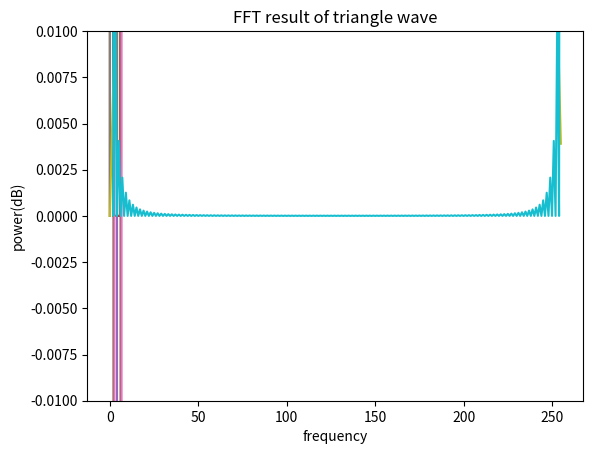
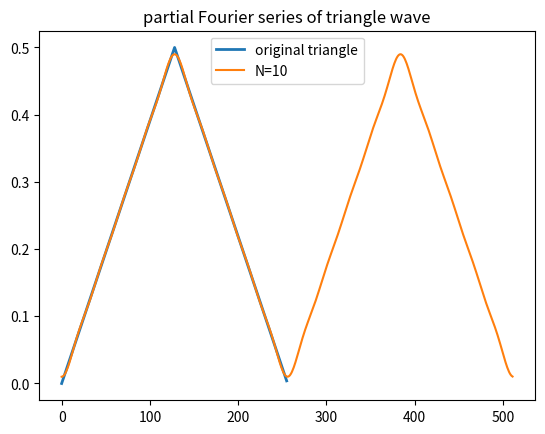
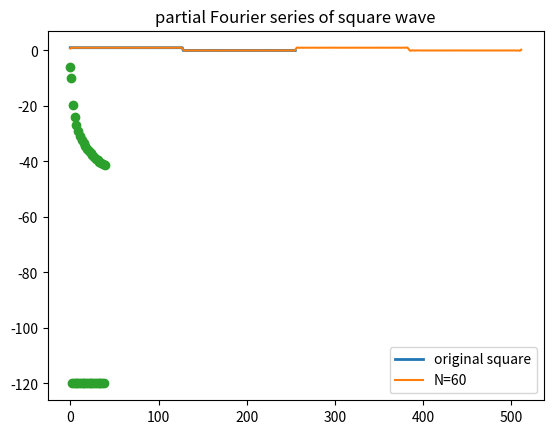

Reproduce these figures in Python, in order.
import numpy as np
import scipy

x = np.array([1.0, 2.0, 1.0, -1.0, 1.5, 2.0])

print("np.fft(x):")
print(np.fft.fft(x))
y = scipy.fftpack.rfft(x)
print("scipy.fftpack.rfft(x):")
print(y)
print("np.fft.rfft:")
print(np.fft.rfft(x))
print("scipy.fftpack.ifft:")
yinv = scipy.fftpack.irfft(y)
print(yinv)

print("np.angle:", np.angle(-3.25-0.433012702j, deg=False))
print("np.arctan:", np.arctan(0.433012702/3.25))


print(np.tan(-3.0091380550951676), np.tan(0.1324545984946257))
print("np.angle->[0, pi]:", np.angle(-3.25-0.433012702j, deg=False) + np.pi)


#直流信号：值不随时间变化的信号
import matplotlib.pyplot as plt
x = np.ones(8)
print(x)
x_fft = np.fft.fft(x)
print(x_fft)
plt.plot(x)

#正弦波信号
#y(t)=A∗sin((2∗π∗f*t)∗t+phase)

frequency = 1
sample_rate = 8

duration = 1 # unit s
amplitude = 10 # 100
phase = 0  # 0 np.pi / 4  -np.pi / 4

num_samples = sample_rate * duration
delta_t = 1.0 / sample_rate

sine_wave = [amplitude * np.sin(2 * np.pi * frequency * (x * delta_t) + phase) for x in range(num_samples)]  #采样

y_fft = np.fft.fft(sine_wave)/len(sine_wave) #/len 每个成分的分量 ？？
print(y_fft) 

import matplotlib.pyplot as plt

mags = np.abs(y_fft)
plt.plot(mags)


#余弦波信号
#y(t)=A∗cos((2∗π∗f)∗t+phase)

frequency = 1
sample_rate = 8

duration = 1 # unit s
amplitude = 20 # 100
phase = 0

num_samples = sample_rate * duration
delta_t = 1.0 / sample_rate

cos_wave = [amplitude * np.cos(2 * np.pi * frequency * (x * delta_t) + phase) for x in range(num_samples)]  #采样

y_fft = np.fft.fft(cos_wave)/len(cos_wave) #/len 每个成分的分量 ？？
print(y_fft) 

import matplotlib.pyplot as plt

mags = np.abs(y_fft)
plt.plot(mags)

combine_wave = np.array(sine_wave) + np.array(cos_wave)

y_fft = np.fft.fft(combine_wave)/len(combine_wave) #/len 每个成分的分量 ？？
print(y_fft) 

import matplotlib.pyplot as plt

mags = np.abs(y_fft)
plt.plot(mags)
plt.show()

#注意余弦波的幅度为 对应频率的复数实部的2倍， 正弦波的幅度为 对应频率的复数虚部的-2倍

plt.plot(sine_wave)
plt.show()
plt.plot(cos_wave)
plt.show()
plt.plot(combine_wave)

#多个不同频率余弦波信号合成
#y(t)=A∗cos((2∗π∗f)∗t+phase)

def create_cos_wave(frequency, sample_rate, duration, amplitude, phase):
    num_samples = sample_rate * duration
    delta_t = 1.0 / sample_rate

    cos_wave = [amplitude * np.cos(2 * np.pi * frequency * (x * delta_t) + phase) for x in range(num_samples)]  #采样
    return cos_wave

cos1_wave = create_cos_wave(frequency = 1, sample_rate = 8, duration = 1, amplitude = 10, phase = 0)
cos2_wave = create_cos_wave(frequency = 2, sample_rate = 8, duration = 1, amplitude = 20, phase = 0)
cos3_wave = create_cos_wave(frequency = 3, sample_rate = 8, duration = 1, amplitude = 30, phase = 0)

combined_signal = np.array(cos1_wave) + np.array(cos2_wave) + np.array(cos3_wave)

y_fft = np.fft.fft(combined_signal)/len(combined_signal) #/len 每个成分的分量 ？？
print(y_fft) 

import matplotlib.pyplot as plt

mags = np.abs(y_fft)
plt.plot(mags)

import numpy as np
import matplotlib.pyplot as plt
#合成时域波
# 产生size点取样的三角波，其周期为1
def triangle_wave(size):
    x = np.arange(0, 1, 1.0/size)
    y = np.where(x<0.5, x, 0)
    y = np.where(x>=0.5, 1-x, y)
    return x, y

fft_size = 256

# 计算三角波和其FFT
x, y = triangle_wave(fft_size)
plt.plot(y) #使用取样点为x轴
plt.show()
fy = np.fft.fft(y) / fft_size
plt.plot(np.abs(fy)) #使用取样点为x轴
plt.ylim(-0.01, 0.01) #如果不加限制，幅度相差太大，小的值看不到了
#plt.xlim(10, 20)
plt.show()

plt.plot(np.clip(20*np.log10(np.abs(fy[:40])), -120, 120), "o") # 防止0值的log产生过大的值，使用np.clip限制输出
plt.xlabel("frequency")
plt.ylabel("power(dB)")
plt.title("FFT result of triangle wave")
plt.show()

# 取FFT计算的结果freqs中的前n项进行合成，返回合成结果，计算loops个周期的波形
def fft_combine(freqs, n, loops=1):
    length = len(freqs) * loops
    data = np.zeros(length)
    index = loops  * (2 * np.pi) * np.arange(0, length, 1.0) / length
    for k, p in enumerate(freqs[:n]):
        if k != 0: p *= 2 # 除去直流成分之外，其余的系数都*2
        data += np.real(p) * np.cos(k*index) # 余弦成分的系数为实数部
        data -= np.imag(p) * np.sin(k*index) # 正弦成分的系数为负的虚数部
    return index, data  

plt.figure()
plt.plot(y, label="original triangle", linewidth=2)
for i in [10]: #[0,1,3,5,7,9]
    index, data = fft_combine(fy, i+1, 2)  # 计算两个周期的合成波形
    plt.plot(data, label = "N=%s" % i)
plt.legend()
plt.title("partial Fourier series of triangle wave")
plt.show()

#对比与三角波，由正余弦信号模拟方形波的收敛速度较慢

def square_wave(size):
    x = np.arange(0, 1, 1.0/size)
    y = np.where(x<0.5, 1.0, 0)
    return x, y

x, y = square_wave(fft_size)
fy = np.fft.fft(y) / fft_size

plt.figure()
plt.plot(y, label="original square", linewidth=2)
for i in [60]: #[0,1,3,5,7,9]
    index, data = fft_combine(fy, i+1, 2)  # 计算两个周期的合成波形
    plt.plot(data, label = "N=%s" % i)
plt.legend()
plt.title("partial Fourier series of square wave")
plt.show()

plt.plot(np.clip(20*np.log10(np.abs(fy[:40])), -120, 120), "o")





test = np.arange(9)[1:]
print(test)
np.fft.rfft(test)
print(scipy.fftpack.rfft(test))